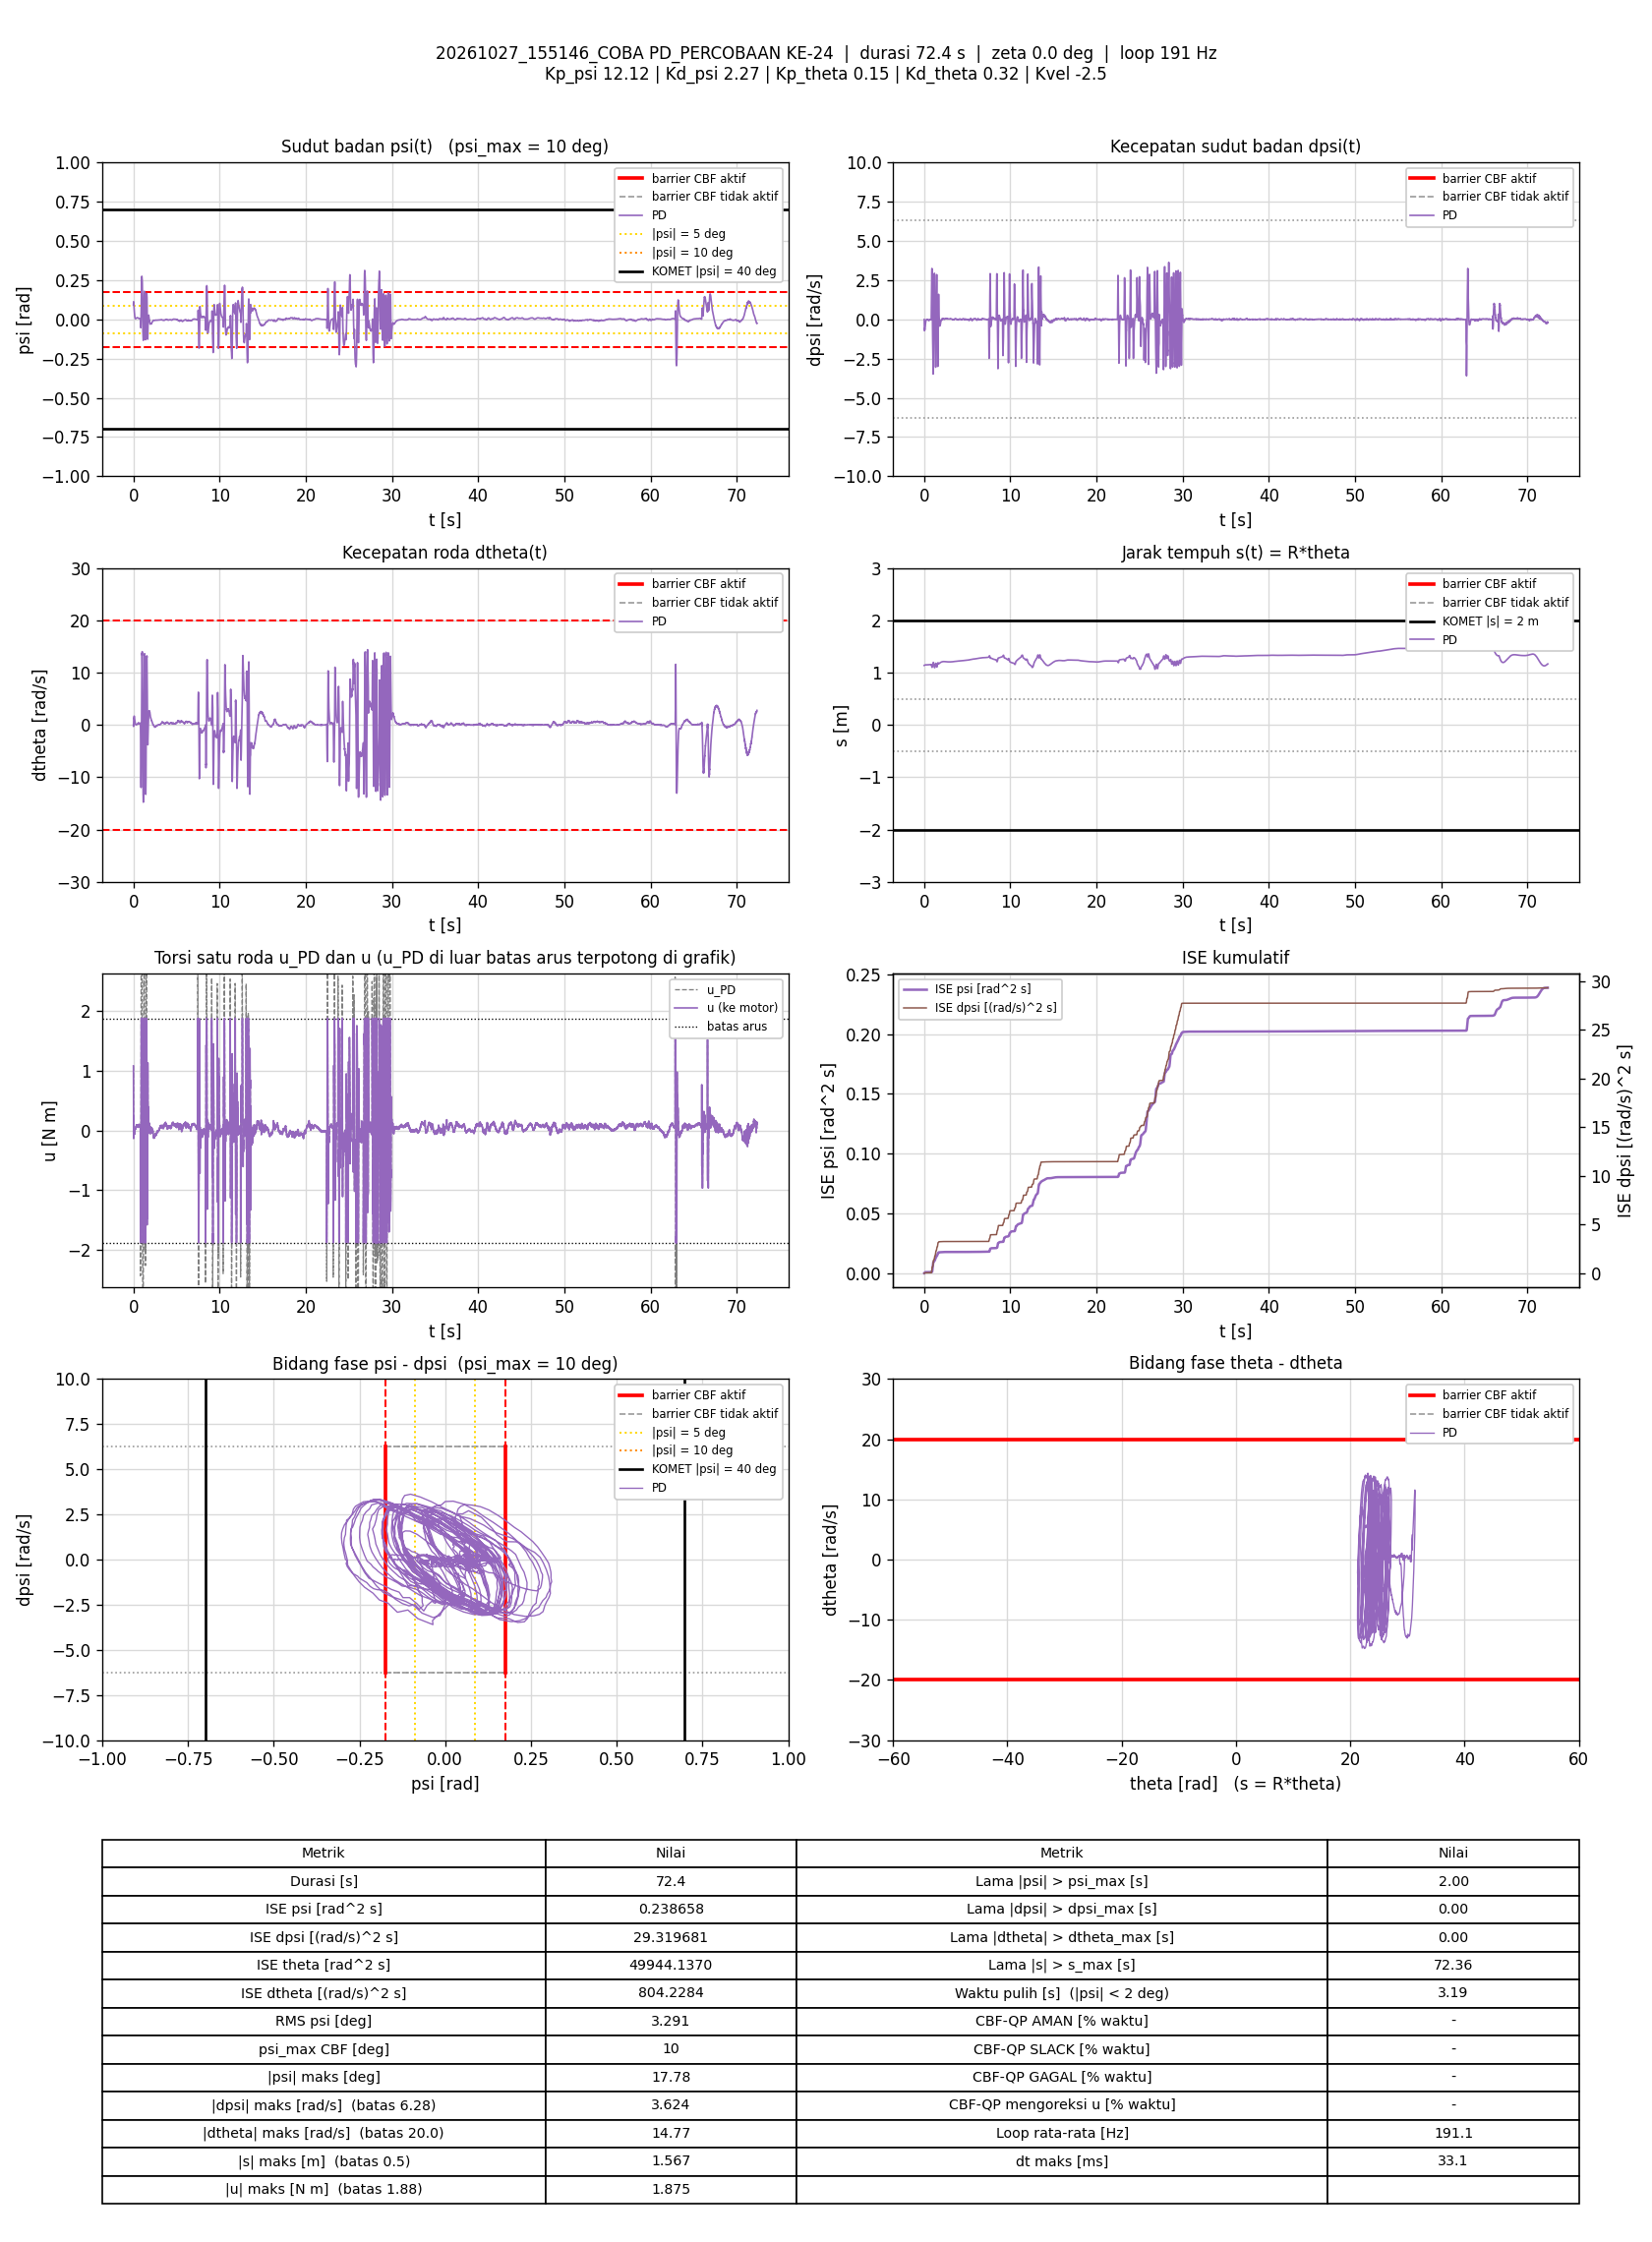

Source data for this figure (header and first rows):
t_s, theta_rad, dtheta_rad_s, psi_rad, dpsi_rad_s, error_theta, error_dtheta, error_psi, error_dpsi, u_PD_Nm, u_Nm, status_cbf, dorong_N, ISE_theta, ISE_dtheta, ISE_psi, ISE_dpsi, Kp_psi, Kd_psi, Kp_theta, Kd_theta, Kvel, Alpha_1, Alpha_2
0.005759, 22.73, -0.0178, 0.09194, -0.01237, -22.73, 0.0178, -0.09194, 0.01237, 1.081, 1.081, -, 0, 2.977, 1.8240603e-06, 4.8680021e-05, 8.8117082e-07, 12.12, 2.27, 0.15, 0.32, -2.5, 7.42, 8.45
0.01174, 22.74, -0.09256, 0.09513, -0.06153, -22.74, 0.09256, -0.09513, 0.06153, 0.9837, 0.9837, -, 0, 6.066, 5.3029467e-05, 0.0001028, 2.350997e-05, 12.12, 2.27, 0.15, 0.32, -2.5, 7.42, 8.45
0.01684, 22.75, -0.2922, 0.1045, -0.3497, -22.75, 0.2922, -0.1045, 0.3497, 0.379, 0.379, -, 0, 8.71, 0.0004891, 0.0001585, 0.0006483, 12.12, 2.27, 0.15, 0.32, -2.5, 7.42, 8.45
0.02184, 22.77, 0.06238, 0.1107, -0.502, -22.77, -0.06238, -0.1107, 0.502, 0.2217, 0.2217, -, 0, 11.3, 0.0005085, 0.0002197, 0.001907, 12.12, 2.27, 0.15, 0.32, -2.5, 7.42, 8.45
0.02684, 22.78, 0.3138, 0.1124, -0.6669, -22.78, -0.3138, -0.1124, 0.6669, -0.0518, -0.0518, -, 0, 13.89, 0.001001, 0.0002828, 0.00413, 12.12, 2.27, 0.15, 0.32, -2.5, 7.42, 8.45
0.03184, 22.79, 0.5075, 0.1123, -0.7297, -22.79, -0.5075, -0.1123, 0.7297, -0.1328, -0.1328, -, 0, 16.49, 0.002289, 0.0003459, 0.006793, 12.12, 2.27, 0.15, 0.32, -2.5, 7.42, 8.45
0.03684, 22.8, 0.8739, 0.1078, -0.7256, -22.8, -0.8739, -0.1078, 0.7256, -0.06144, -0.06144, -, 0, 19.09, 0.006107, 0.0004039, 0.009425, 12.12, 2.27, 0.15, 0.32, -2.5, 7.42, 8.45
0.04184, 22.81, 1.102, 0.1027, -0.6533, -22.81, -1.102, -0.1027, 0.6533, 0.1137, 0.1137, -, 0, 21.69, 0.01218, 0.0004566, 0.01156, 12.12, 2.27, 0.15, 0.32, -2.5, 7.42, 8.45
0.04773, 22.82, 1.259, 0.09751, -0.5897, -22.82, -1.259, -0.09751, 0.5897, 0.2463, 0.2463, -, 0, 24.76, 0.02152, 0.0005127, 0.01361, 12.12, 2.27, 0.15, 0.32, -2.5, 7.42, 8.45
0.05284, 22.83, 1.242, 0.09508, -0.626, -22.83, -1.242, -0.09508, 0.626, 0.1286, 0.1286, -, 0, 27.42, 0.02939, 0.0005588, 0.01561, 12.12, 2.27, 0.15, 0.32, -2.5, 7.42, 8.45
0.05785, 22.84, 1.288, 0.09473, -0.666, -22.84, -1.288, -0.09473, 0.666, 0.04832, 0.04832, -, 0, 30.03, 0.0377, 0.0006038, 0.01783, 12.12, 2.27, 0.15, 0.32, -2.5, 7.42, 8.45
0.06284, 22.85, 1.385, 0.09148, -0.6795, -22.85, -1.385, -0.09148, 0.6795, 0.009606, 0.009606, -, 0, 32.64, 0.04728, 0.0006456, 0.02014, 12.12, 2.27, 0.15, 0.32, -2.5, 7.42, 8.45
0.06784, 22.85, 1.422, 0.08738, -0.6788, -22.85, -1.422, -0.08738, 0.6788, -0.0268, -0.0268, -, 0, 35.25, 0.05739, 0.0006838, 0.02244, 12.12, 2.27, 0.15, 0.32, -2.5, 7.42, 8.45
0.07284, 22.86, 1.488, 0.08288, -0.6643, -22.86, -1.488, -0.08288, 0.6643, -0.02714, -0.02714, -, 0, 37.86, 0.06846, 0.0007181, 0.02465, 12.12, 2.27, 0.15, 0.32, -2.5, 7.42, 8.45
0.07784, 22.87, 1.536, 0.07728, -0.639, -22.87, -1.536, -0.07728, 0.639, -0.02234, -0.02234, -, 0, 40.48, 0.08025, 0.000748, 0.02669, 12.12, 2.27, 0.15, 0.32, -2.5, 7.42, 8.45
0.08291, 22.87, 1.599, 0.07246, -0.6124, -22.87, -1.599, -0.07246, 0.6124, -0.0003398, -0.0003398, -, 0, 43.13, 0.09322, 0.0007746, 0.02859, 12.12, 2.27, 0.15, 0.32, -2.5, 7.42, 8.45
0.08801, 22.88, 1.651, 0.06834, -0.5899, -22.88, -1.651, -0.06834, 0.5899, 0.0176, 0.0176, -, 0, 45.8, 0.1071, 0.0007984, 0.03037, 12.12, 2.27, 0.15, 0.32, -2.5, 7.42, 8.45
0.09284, 22.89, 1.684, 0.06467, -0.5759, -22.89, -1.684, -0.06467, 0.5759, 0.01532, 0.01532, -, 0, 48.33, 0.1208, 0.0008186, 0.03197, 12.12, 2.27, 0.15, 0.32, -2.5, 7.42, 8.45
0.09784, 22.9, 1.677, 0.06086, -0.5642, -22.9, -1.677, -0.06086, 0.5642, -0.006438, -0.006438, -, 0, 50.95, 0.1349, 0.0008371, 0.03356, 12.12, 2.27, 0.15, 0.32, -2.5, 7.42, 8.45
0.1028, 22.9, 1.638, 0.0574, -0.5536, -22.9, -1.638, -0.0574, 0.5536, -0.03662, -0.03662, -, 0, 53.58, 0.1483, 0.0008536, 0.03509, 12.12, 2.27, 0.15, 0.32, -2.5, 7.42, 8.45
0.1078, 22.91, 1.595, 0.05346, -0.5382, -22.91, -1.595, -0.05346, 0.5382, -0.06358, -0.06358, -, 0, 56.2, 0.161, 0.0008679, 0.03654, 12.12, 2.27, 0.15, 0.32, -2.5, 7.42, 8.45
0.1129, 22.91, 1.575, 0.04896, -0.5111, -22.91, -1.575, -0.04896, 0.5111, -0.06272, -0.06272, -, 0, 58.84, 0.1735, 0.0008799, 0.03785, 12.12, 2.27, 0.15, 0.32, -2.5, 7.42, 8.45
0.1189, 22.92, 1.528, 0.04446, -0.4668, -22.92, -1.528, -0.04446, 0.4668, -0.03198, -0.03198, -, 0, 61.99, 0.1875, 0.0008918, 0.03916, 12.12, 2.27, 0.15, 0.32, -2.5, 7.42, 8.45
0.1239, 22.92, 1.41, 0.04056, -0.434, -22.92, -1.41, -0.04056, 0.434, -0.04267, -0.04267, -, 0, 64.63, 0.1975, 0.0009001, 0.04011, 12.12, 2.27, 0.15, 0.32, -2.5, 7.42, 8.45
0.1289, 22.93, 1.365, 0.03726, -0.4115, -22.93, -1.365, -0.03726, 0.4115, -0.04565, -0.04565, -, 0, 67.24, 0.2067, 0.000907, 0.04095, 12.12, 2.27, 0.15, 0.32, -2.5, 7.42, 8.45
0.1337, 22.93, 1.283, 0.03361, -0.3849, -22.93, -1.283, -0.03361, 0.3849, -0.05567, -0.05567, -, 0, 69.81, 0.2148, 0.0009125, 0.04167, 12.12, 2.27, 0.15, 0.32, -2.5, 7.42, 8.45
0.1389, 22.93, 1.238, 0.03019, -0.353, -22.93, -1.238, -0.03019, 0.353, -0.03935, -0.03935, -, 0, 72.5, 0.2226, 0.0009171, 0.04231, 12.12, 2.27, 0.15, 0.32, -2.5, 7.42, 8.45
0.1439, 22.93, 1.142, 0.02702, -0.3215, -22.93, -1.142, -0.02702, 0.3215, -0.03683, -0.03683, -, 0, 75.13, 0.2291, 0.0009208, 0.04283, 12.12, 2.27, 0.15, 0.32, -2.5, 7.42, 8.45
0.1499, 22.93, 1.055, 0.02437, -0.2962, -22.93, -1.055, -0.02437, 0.2962, -0.03939, -0.03939, -, 0, 78.28, 0.2358, 0.0009244, 0.04335, 12.12, 2.27, 0.15, 0.32, -2.5, 7.42, 8.45
0.1551, 22.94, 0.9731, 0.02174, -0.2688, -22.94, -0.9731, -0.02174, 0.2688, -0.03539, -0.03539, -, 0, 81.02, 0.2407, 0.0009268, 0.04373, 12.12, 2.27, 0.15, 0.32, -2.5, 7.42, 8.45
0.1599, 22.94, 0.9636, 0.0194, -0.2425, -22.94, -0.9636, -0.0194, 0.2425, -0.006882, -0.006882, -, 0, 83.59, 0.2453, 0.0009286, 0.04401, 12.12, 2.27, 0.15, 0.32, -2.5, 7.42, 8.45
0.1658, 22.94, 0.8814, 0.01705, -0.2157, -22.94, -0.8814, -0.01705, 0.2157, -0.0008589, -0.0008589, -, 0, 86.65, 0.2498, 0.0009303, 0.04428, 12.12, 2.27, 0.15, 0.32, -2.5, 7.42, 8.45
0.1718, 22.94, 0.8113, 0.01525, -0.1949, -22.94, -0.8113, -0.01525, 0.1949, 0.002032, 0.002032, -, 0, 89.81, 0.2537, 0.0009317, 0.04451, 12.12, 2.27, 0.15, 0.32, -2.5, 7.42, 8.45
0.1769, 22.94, 0.7348, 0.01328, -0.1776, -22.94, -0.7348, -0.01328, 0.1776, -0.006983, -0.006983, -, 0, 92.5, 0.2565, 0.0009326, 0.04467, 12.12, 2.27, 0.15, 0.32, -2.5, 7.42, 8.45
0.1819, 22.95, 0.6868, 0.01154, -0.1541, -22.95, -0.6868, -0.01154, 0.1541, 0.009752, 0.009752, -, 0, 95.13, 0.2589, 0.0009333, 0.04479, 12.12, 2.27, 0.15, 0.32, -2.5, 7.42, 8.45
0.1869, 22.95, 0.6211, 0.01011, -0.1399, -22.95, -0.6211, -0.01011, 0.1399, 0.003825, 0.003825, -, 0, 97.76, 0.2608, 0.0009338, 0.04489, 12.12, 2.27, 0.15, 0.32, -2.5, 7.42, 8.45
0.1919, 22.95, 0.5601, 0.008983, -0.1178, -22.95, -0.5601, -0.008983, 0.1178, 0.0208, 0.0208, -, 0, 100.4, 0.2623, 0.0009342, 0.04496, 12.12, 2.27, 0.15, 0.32, -2.5, 7.42, 8.45
0.1969, 22.95, 0.5084, 0.007808, -0.1028, -22.95, -0.5084, -0.007808, 0.1028, 0.0239, 0.0239, -, 0, 103, 0.2636, 0.0009345, 0.04501, 12.12, 2.27, 0.15, 0.32, -2.5, 7.42, 8.45
0.2019, 22.95, 0.465, 0.007025, -0.08924, -22.95, -0.465, -0.007025, 0.08924, 0.03135, 0.03135, -, 0, 105.7, 0.2647, 0.0009348, 0.04505, 12.12, 2.27, 0.15, 0.32, -2.5, 7.42, 8.45
0.2069, 22.95, 0.4335, 0.006414, -0.08272, -22.95, -0.4335, -0.006414, 0.08272, 0.0287, 0.0287, -, 0, 108.3, 0.2657, 0.000935, 0.04509, 12.12, 2.27, 0.15, 0.32, -2.5, 7.42, 8.45
0.2128, 22.95, 0.3711, 0.005814, -0.07246, -22.95, -0.3711, -0.005814, 0.07246, 0.02475, 0.02475, -, 0, 111.4, 0.2665, 0.0009352, 0.04512, 12.12, 2.27, 0.15, 0.32, -2.5, 7.42, 8.45
0.2179, 22.95, 0.3284, 0.005214, -0.0574, -22.95, -0.3284, -0.005214, 0.0574, 0.038, 0.038, -, 0, 114.1, 0.267, 0.0009353, 0.04513, 12.12, 2.27, 0.15, 0.32, -2.5, 7.42, 8.45
0.2239, 22.95, 0.2892, 0.004644, -0.05061, -22.95, -0.2892, -0.004644, 0.05061, 0.03396, 0.03396, -, 0, 117.3, 0.2675, 0.0009354, 0.04515, 12.12, 2.27, 0.15, 0.32, -2.5, 7.42, 8.45
0.2289, 22.95, 0.2556, 0.004364, -0.04288, -22.95, -0.2556, -0.004364, 0.04288, 0.03734, 0.03734, -, 0, 119.9, 0.2679, 0.0009355, 0.04516, 12.12, 2.27, 0.15, 0.32, -2.5, 7.42, 8.45
0.2348, 22.95, 0.2204, 0.003994, -0.03755, -22.95, -0.2204, -0.003994, 0.03755, 0.0337, 0.0337, -, 0, 123, 0.2681, 0.0009356, 0.04517, 12.12, 2.27, 0.15, 0.32, -2.5, 7.42, 8.45
0.2399, 22.95, 0.1651, 0.003797, -0.03342, -22.95, -0.1651, -0.003797, 0.03342, 0.02299, 0.02299, -, 0, 125.7, 0.2683, 0.0009357, 0.04517, 12.12, 2.27, 0.15, 0.32, -2.5, 7.42, 8.45
0.2449, 22.95, 0.1564, 0.003698, -0.02583, -22.95, -0.1564, -0.003698, 0.02583, 0.03623, 0.03623, -, 0, 128.3, 0.2684, 0.0009358, 0.04518, 12.12, 2.27, 0.15, 0.32, -2.5, 7.42, 8.45
0.2499, 22.95, 0.1339, 0.003475, -0.01956, -22.95, -0.1339, -0.003475, 0.01956, 0.04054, 0.04054, -, 0, 131, 0.2685, 0.0009358, 0.04518, 12.12, 2.27, 0.15, 0.32, -2.5, 7.42, 8.45
0.2549, 22.95, 0.1216, 0.003583, -0.0165, -22.95, -0.1216, -0.003583, 0.0165, 0.04488, 0.04488, -, 0, 133.6, 0.2686, 0.0009359, 0.04518, 12.12, 2.27, 0.15, 0.32, -2.5, 7.42, 8.45
0.2599, 22.95, 0.09872, 0.003633, -0.01557, -22.95, -0.09872, -0.003633, 0.01557, 0.04029, 0.04029, -, 0, 136.2, 0.2686, 0.000936, 0.04518, 12.12, 2.27, 0.15, 0.32, -2.5, 7.42, 8.45
0.2651, 22.95, 0.06666, 0.00381, -0.009438, -22.95, -0.06666, -0.00381, 0.009438, 0.04608, 0.04608, -, 0, 138.9, 0.2686, 0.000936, 0.04518, 12.12, 2.27, 0.15, 0.32, -2.5, 7.42, 8.45
0.2699, 22.95, 0.06078, 0.003834, -0.007307, -22.95, -0.06078, -0.003834, 0.007307, 0.04934, 0.04934, -, 0, 141.5, 0.2687, 0.0009361, 0.04518, 12.12, 2.27, 0.15, 0.32, -2.5, 7.42, 8.45
0.2758, 22.95, 0.03728, 0.003998, -0.005974, -22.95, -0.03728, -0.003998, 0.005974, 0.04682, 0.04682, -, 0, 144.6, 0.2687, 0.0009362, 0.04518, 12.12, 2.27, 0.15, 0.32, -2.5, 7.42, 8.45
0.2809, 22.95, 0.04206, 0.004336, -0.007307, -22.95, -0.04206, -0.004336, 0.007307, 0.04942, 0.04942, -, 0, 147.3, 0.2687, 0.0009363, 0.04518, 12.12, 2.27, 0.15, 0.32, -2.5, 7.42, 8.45
0.286, 22.95, 0.01073, 0.004675, -0.009172, -22.95, -0.01073, -0.004675, 0.009172, 0.03928, 0.03928, -, 0, 150, 0.2687, 0.0009364, 0.04518, 12.12, 2.27, 0.15, 0.32, -2.5, 7.42, 8.45
0.291, 22.95, 0.004997, 0.004973, -0.0109, -22.95, -0.004997, -0.004973, 0.0109, 0.03712, 0.03712, -, 0, 152.6, 0.2687, 0.0009365, 0.04518, 12.12, 2.27, 0.15, 0.32, -2.5, 7.42, 8.45
0.2959, 22.95, 0.02379, 0.005102, -0.008106, -22.95, -0.02379, -0.005102, 0.008106, 0.05105, 0.05105, -, 0, 155.2, 0.2687, 0.0009367, 0.04518, 12.12, 2.27, 0.15, 0.32, -2.5, 7.42, 8.45
0.3009, 22.95, 0.02142, 0.005108, -0.007973, -22.95, -0.02142, -0.005108, 0.007973, 0.05067, 0.05067, -, 0, 157.8, 0.2687, 0.0009368, 0.04518, 12.12, 2.27, 0.15, 0.32, -2.5, 7.42, 8.45
0.306, 22.95, 0.006839, 0.00533, -0.005175, -22.95, -0.006839, -0.00533, 0.005175, 0.05505, 0.05505, -, 0, 160.5, 0.2687, 0.0009369, 0.04518, 12.12, 2.27, 0.15, 0.32, -2.5, 7.42, 8.45
0.3108, 22.95, 0.01599, 0.005502, -0.005042, -22.95, -0.01599, -0.005502, 0.005042, 0.06036, 0.06036, -, 0, 163, 0.2687, 0.0009371, 0.04518, 12.12, 2.27, 0.15, 0.32, -2.5, 7.42, 8.45
... 13,768 more rows
